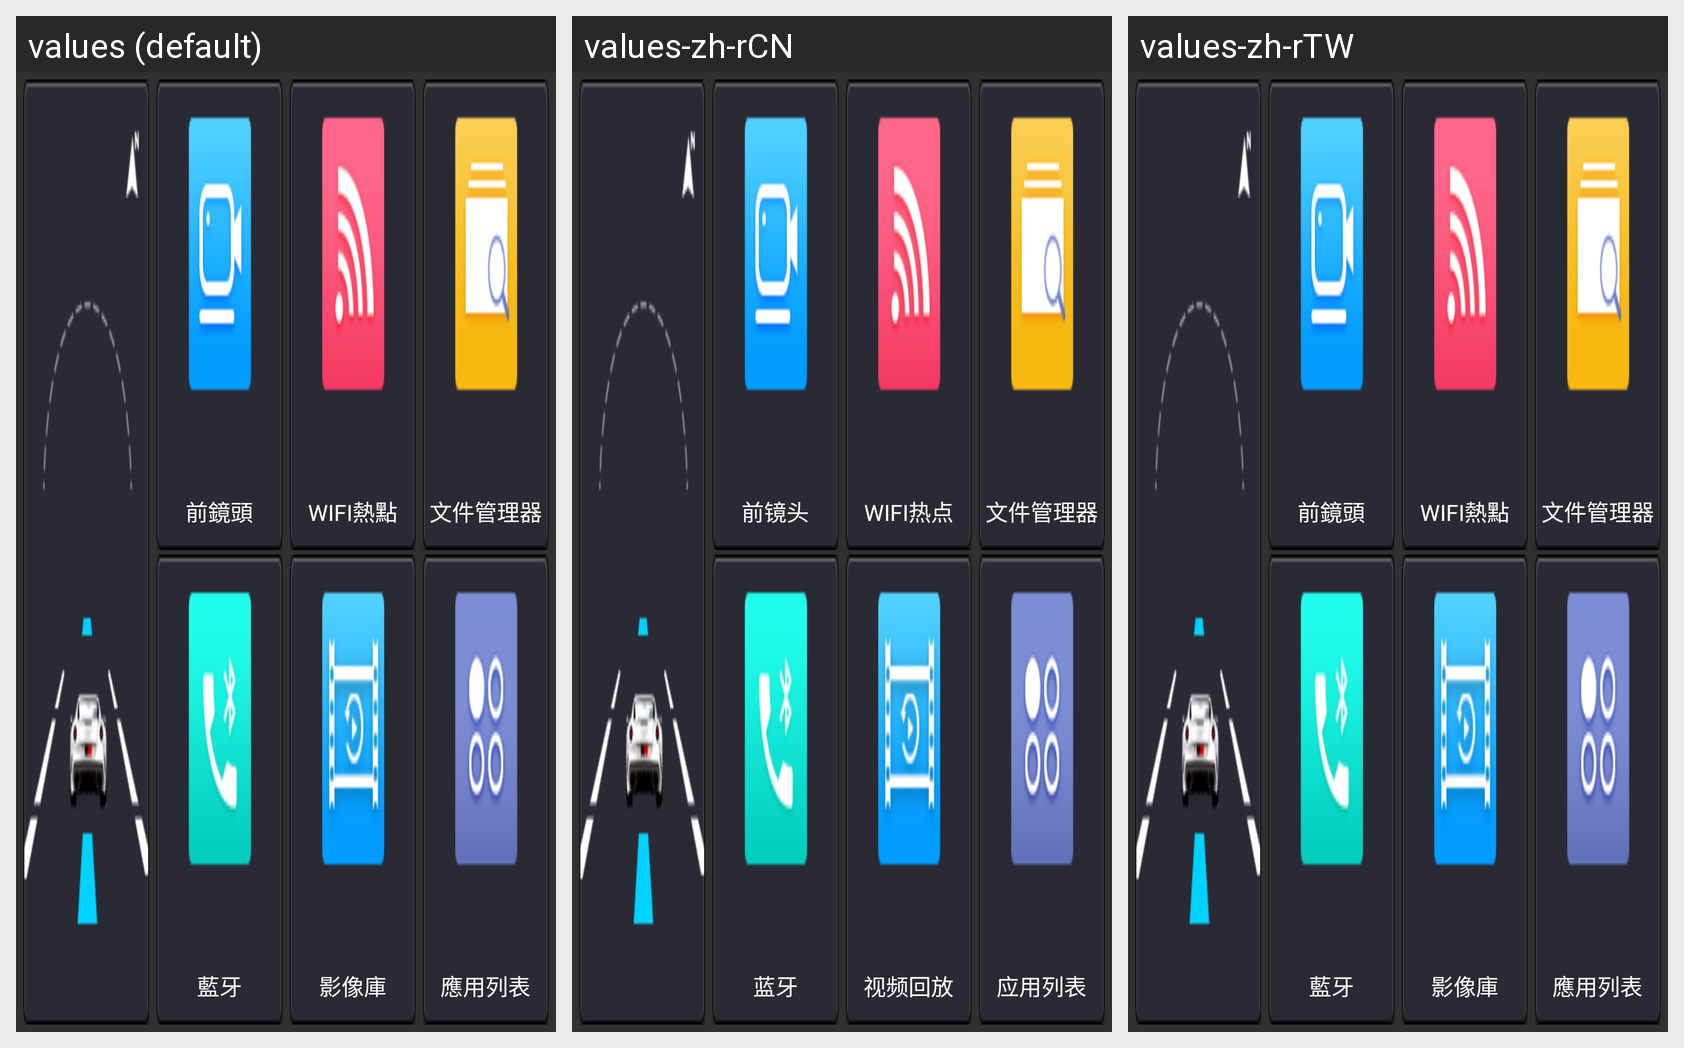

The Android screen above is rendered under several locales of the same app. Produce the string resources it draws, with the default and per-locale values.
Android screen res/layout/activity_home_double.xml rendered under 3 locales, left to right: values (default), values-zh-rCN, values-zh-rTW. Device: Nexus 5 (rendered at 1080×1920; each locale shown at half size, 540×960, under a caption strip naming it); theme Theme.AppCompat.NoActionBar.
Strings drawn on this screen, with the default value and each locale's value (text and hints the layout hard-codes, and strings that could not be matched under every locale, appear in the picture but are not listed):

tv_camera
  values: 前鏡頭
  values-zh-rCN: 前镜头
  values-zh-rTW: 前鏡頭

tv_wifi
  values: WIFI熱點
  values-zh-rCN: WIFI热点
  values-zh-rTW: WIFI熱點

tv_file_manager
  values: 文件管理器
  values-zh-rCN: 文件管理器
  values-zh-rTW: 文件管理器

tv_bt
  values: 藍牙
  values-zh-rCN: 蓝牙
  values-zh-rTW: 藍牙

tv_playback
  values: 影像庫
  values-zh-rCN: 视频回放
  values-zh-rTW: 影像庫

tv_app_list
  values: 應用列表
  values-zh-rCN: 应用列表
  values-zh-rTW: 應用列表
